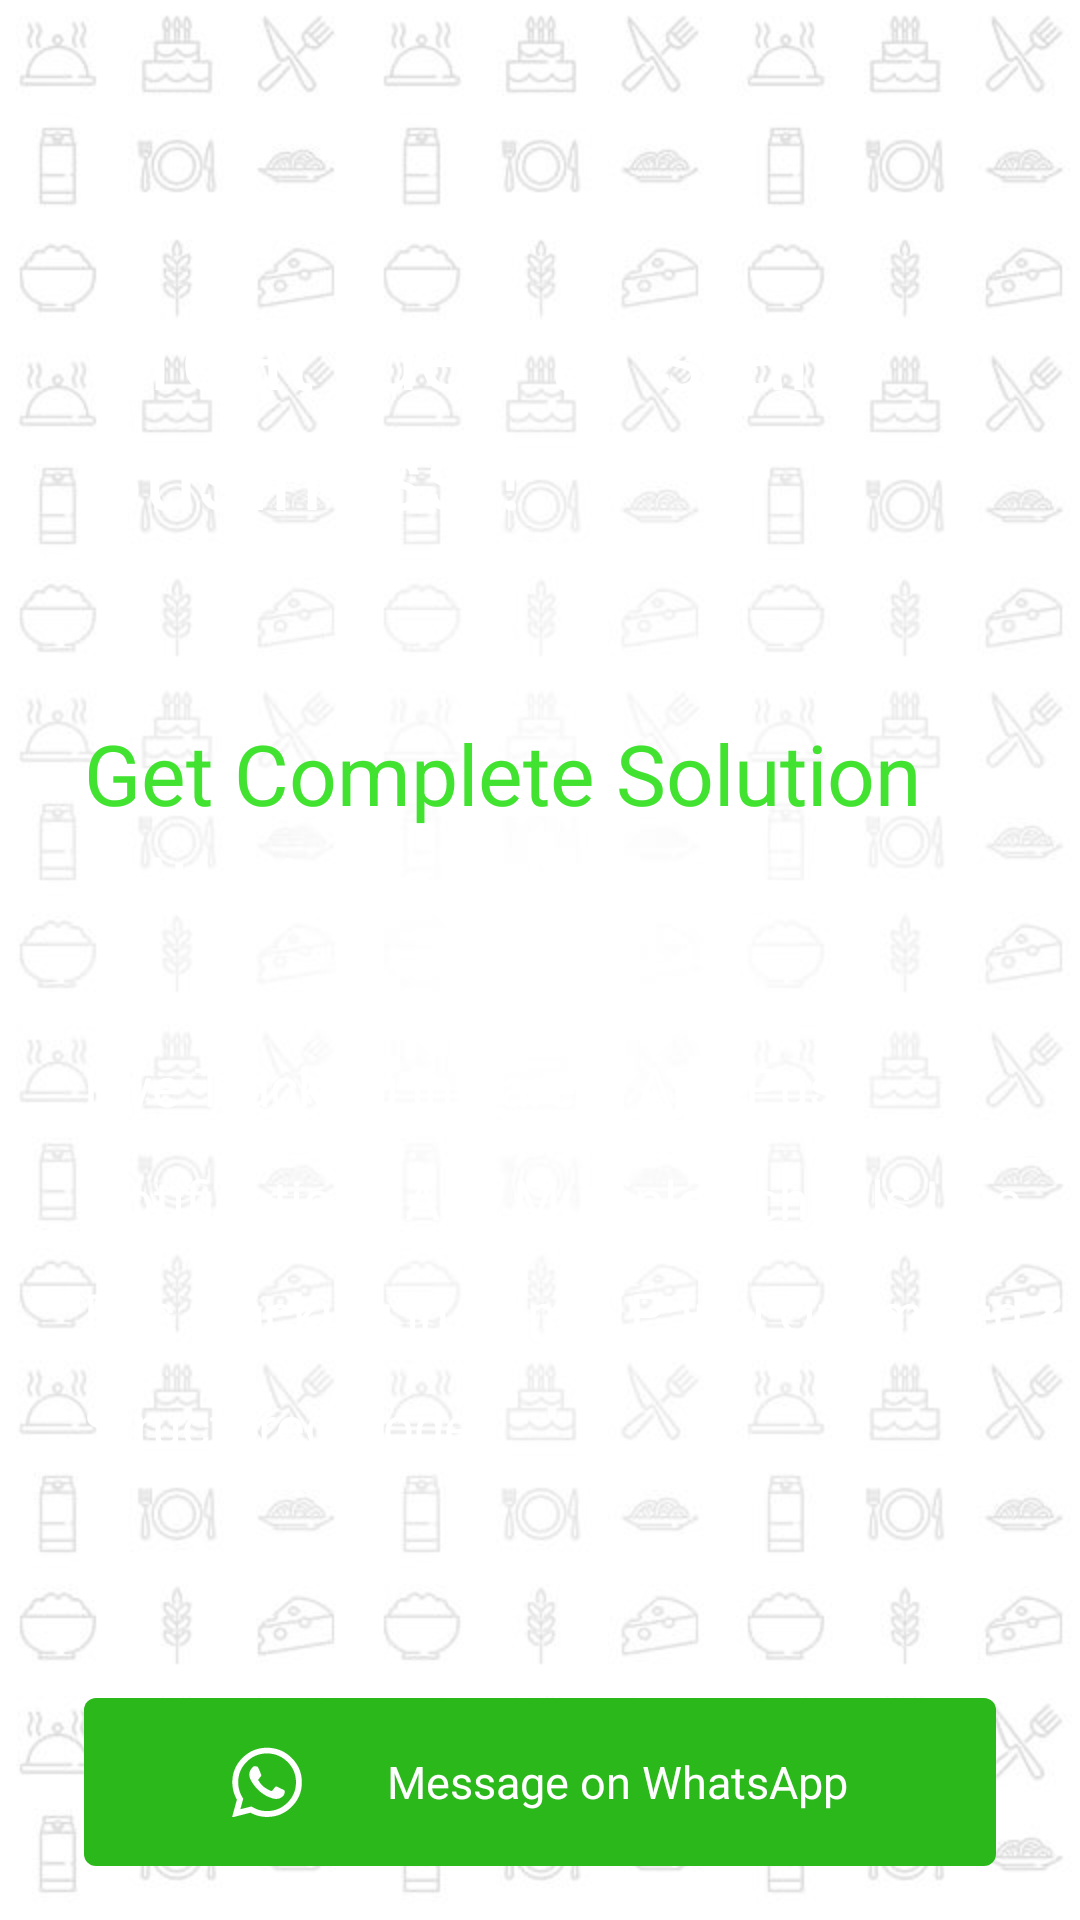

Here is an Android app screen rendered from its layout file. Give the layout XML and the strings, colors and styles it references.
<!-- AndroidManifest.xml: activity theme AppThemeFullScreen -->
<!-- res/layout/activity_buy_promt.xml -->
<?xml version="1.0" encoding="utf-8"?>

<FrameLayout xmlns:android="http://schemas.android.com/apk/res/android"
    xmlns:tools="http://schemas.android.com/tools"
    android:layout_width="match_parent"
    android:layout_height="match_parent">

    <ImageView
        android:layout_width="match_parent"
        android:layout_height="match_parent"
        android:scaleType="centerCrop"
        android:src="@drawable/background" />

    <ScrollView
        android:layout_width="match_parent"
        android:layout_height="match_parent"
        android:fillViewport="true"
        android:scrollbars="none">

        <LinearLayout
            android:layout_width="match_parent"
            android:layout_height="wrap_content"
            android:layout_marginLeft="28dp"
            android:layout_marginRight="28dp"
            android:orientation="vertical">

            <TextView
                android:id="@+id/header"
                android:layout_width="wrap_content"
                android:layout_height="wrap_content"
                android:layout_marginTop="96dp"
                android:layout_marginBottom="60dp"
                android:lineSpacingExtra="2.7sp"
                android:text="Great Idea to start Business !"
                android:textColor="#ffffff"
                android:textSize="32sp" />

            <TextView
                android:layout_width="wrap_content"
                android:layout_height="wrap_content"
                android:lineSpacingExtra="6.3sp"
                android:text="Get Complete Solution"
                android:textColor="#41e330"
                android:textSize="28sp" />

            <TextView
                android:layout_width="wrap_content"
                android:layout_height="wrap_content"
                android:layout_marginBottom="36dp"
                android:lineSpacingExtra="6.3sp"
                android:text="with Admin Panel"
                android:textColor="#ffffff"
                android:textSize="28sp" />

            <TextView
                android:layout_width="wrap_content"
                android:layout_height="wrap_content"
                android:lineSpacingExtra="16.7sp"
                android:text="Live Tracking in Parent App
Push Notifications
Add Multiple Schools
Live Bus Tracking in Admin Panel
Optimised &amp; Structured Code"
                android:textColor="#ffffff"
                android:textSize="18sp" />
        </LinearLayout>
    </ScrollView>

    <LinearLayout
        android:id="@+id/add_to_whatsapp_button"
        android:layout_width="match_parent"
        android:layout_height="56dp"
        android:layout_gravity="bottom"
        android:layout_marginLeft="28dp"
        android:layout_marginRight="28dp"
        android:layout_marginBottom="18dp"
        android:background="@drawable/round_green_whatsapp"
        android:gravity="center">

        <ImageView
            android:layout_width="24dp"
            android:layout_height="24dp"
            android:layout_marginEnd="28dp"
            android:layout_marginRight="28dp"
            android:src="@drawable/whats_icon" />

        <TextView
            android:layout_width="wrap_content"
            android:layout_height="wrap_content"
            android:text="Message on WhatsApp"
            android:textColor="#ffffff"
            android:textSize="15sp" />
    </LinearLayout>

</FrameLayout>
<!-- resources referenced by this layout -->
<resources>
  <!-- drawable background: jpg bitmap (drawable, 37328 bytes) -->
  <!-- drawable round_green_whatsapp (drawable) -->
  <?xml version="1.0" encoding="utf-8"?>
  
  <shape xmlns:android="http://schemas.android.com/apk/res/android"
      android:shape="rectangle">
  
      <solid android:color="#2ab81b" />
  
      <corners android:radius="4dp" />
  
  </shape>
  <!-- drawable whats_icon: png bitmap (drawable, 906 bytes) -->
  <style name="AppThemeFullScreen" parent="Theme.AppCompat.Light.NoActionBar">
          <item name="android:windowNoTitle">true</item>
          <item name="android:windowActionBar">false</item>
          <item name="android:windowFullscreen">true</item>
          <item name="android:windowContentOverlay">@null</item>
      </style>
</resources>
